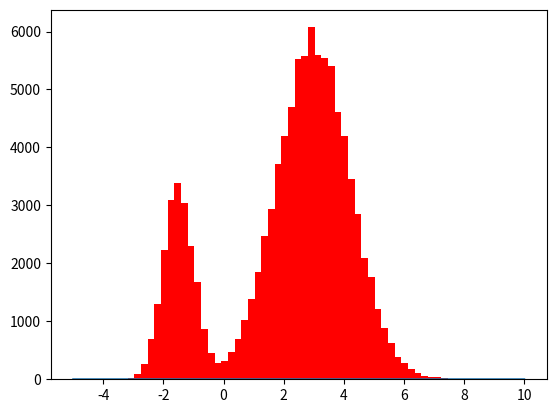

Python code for this plot: (Note: this script raises an exception after producing the figure.)
# -*- coding: utf-8 -*-
"""
Created on Tue Nov 17 19:38:47 2015

[redacted]
"""

from __future__ import division
import numpy as np
import matplotlib.pyplot as plt
import matplotlib.patches as mpatches

def W(x):
    return (3.5*np.exp((-((x-3)**2))/3.)+2.*np.exp((-((x+1.5)**2))/0.5))/13.25155870806912
    
N=100000
np.random.seed(50)
x=np.linspace(-5,10,N)
plt.clf()
plt.plot(x,W(x))
x[0]=1.
r = np.random.uniform(low=0.0, high=1.0, size=N)
np.random.seed(51)
r2 = np.random.uniform(low=-1.0, high=1.0, size=N)
contador=0
for i in range(0, N-1): 
    x_p= x[i]+4.*r2[i]
    if  W(x_p)/W(x[i])> r[i]:
        x[i+1] = x_p
        contador+=1
    else:
        x[i+1] = x[i]
print("acepta un ", contador*100/float(N))," %"
plt.hist(x, bins=50, normed=True, color='red')
red_patch = mpatches.Patch(color='red', label='Histograma')
plt.legend(bbox_to_anchor=(1.05, 1), loc=2, borderaxespad=10.,label='W(x)')
plt.legend(handles=[red_patch])
plt.xlabel('x')
plt.ylabel('W(x)')
plt.show()
plt.draw()